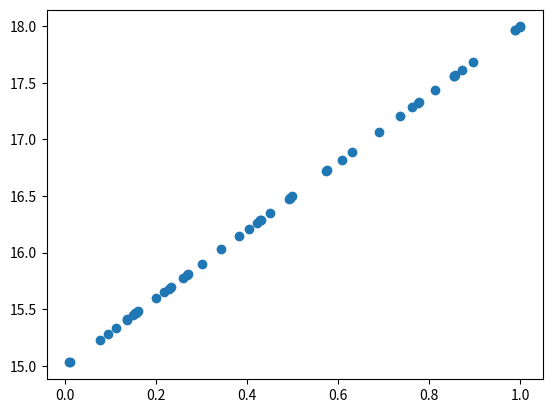

Source code (Python):
import matplotlib.pyplot as plt
import numpy as np


# 计算梯度
def compute_gradient(current_w, current_b, training_x, training_y):
    N = float(len(training_x))
    w_gradient = 2. / N * ((current_w * training_x + current_b - training_y) * training_x).sum()
    b_gradient = 2. / N * (current_w * training_x + current_b - training_y).sum()
    return w_gradient, b_gradient


# step1 产生模拟数据 y = 2x + 30
train_x = np.random.random(50)
train_y = 3 * train_x + 15

# step2 随机选取w,b初始值
w = 0
b = 0
learning_rate = 0.01

# step3 使用梯度下降法寻找最佳参数
for i in range(6000):
    w_gradient, b_gradient = compute_gradient(w, b, train_x, train_y)
    # 梯度下降更新w, b
    w = w - learning_rate * w_gradient
    b = b - learning_rate * b_gradient
    print("w:{}  b:{}".format(w, b))

plt.scatter(train_x, train_y)
plt.show()
